2-way image classification set "classify2" from GitHub (leojequier/Clownfish_recognition_CNN); label vocabulary: Amphiprion clarkii, Amphiprion perideraion.

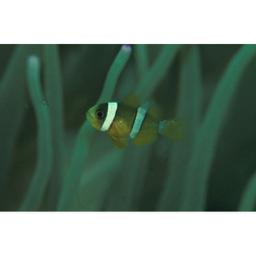
Label: Amphiprion clarkii

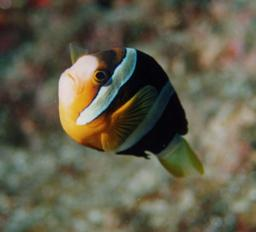
Label: Amphiprion clarkii

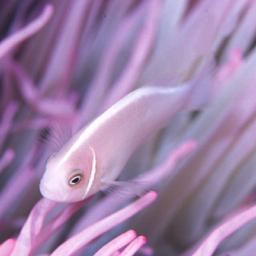
Label: Amphiprion perideraion

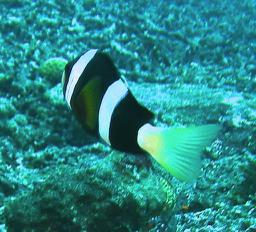
Label: Amphiprion clarkii

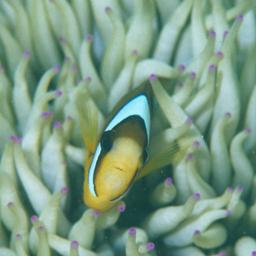
Label: Amphiprion clarkii

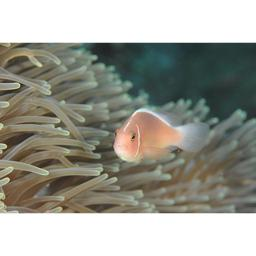
Label: Amphiprion perideraion
